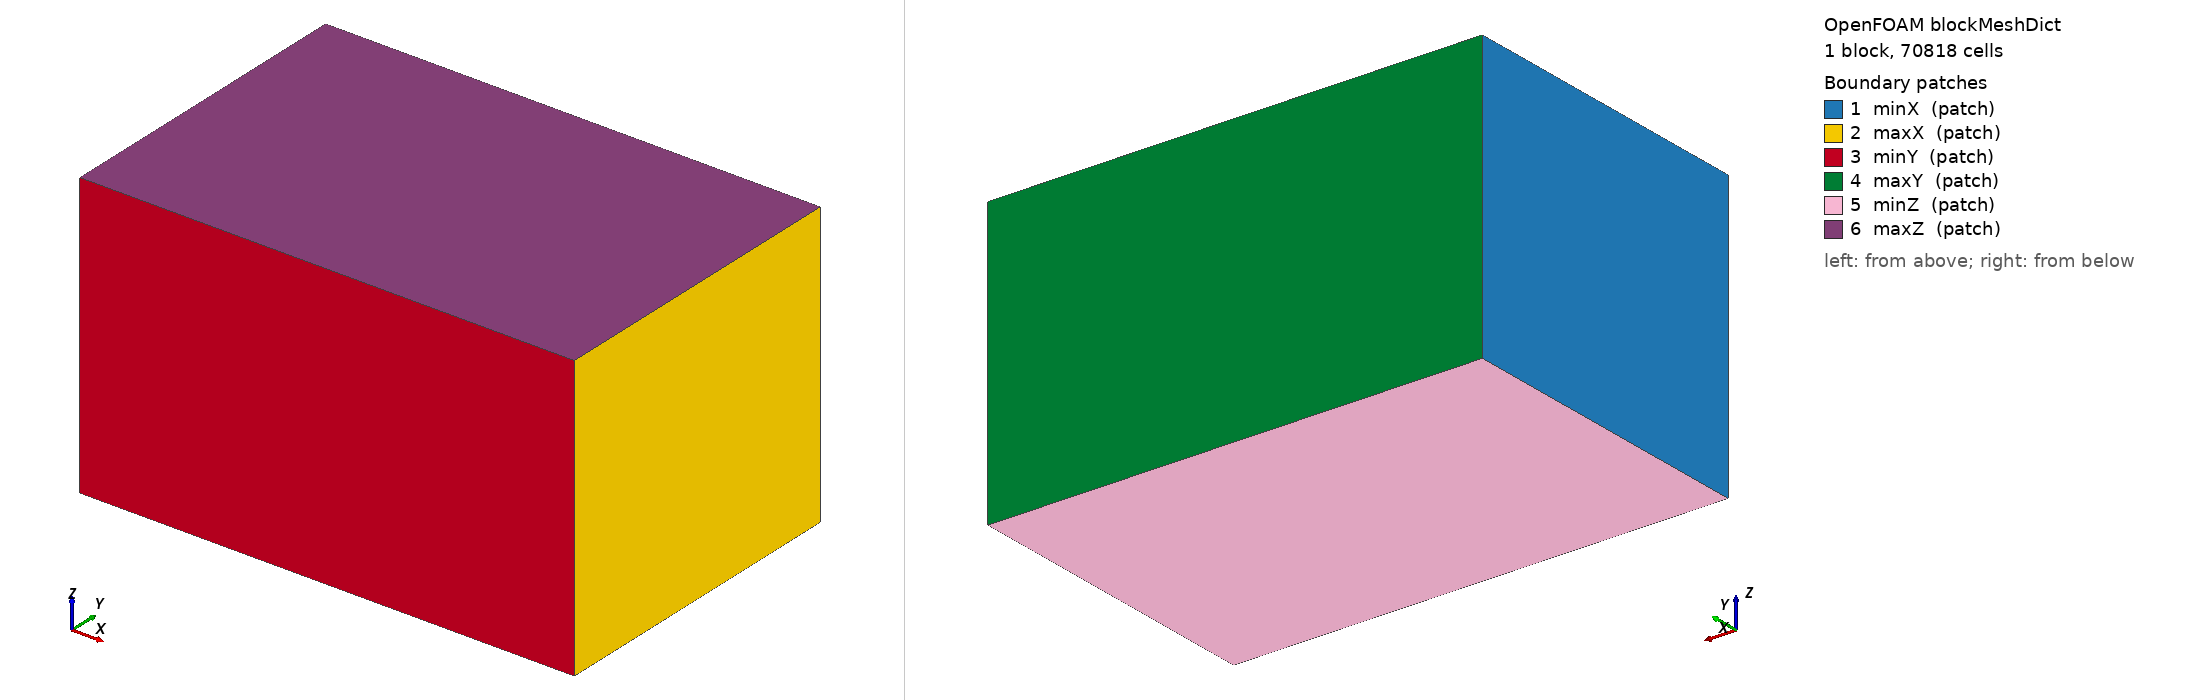

OpenFOAM case: the mesh blockMesh builds from blockMeshDict, 1 block(s), 70818 cells. Boundary patches (legend numbers): 1 minX (patch), 2 maxX (patch), 3 minY (patch), 4 maxY (patch), 5 minZ (patch), 6 maxZ (patch). Left view from above one corner, right view from below the opposite corner. Boundary conditions: 0 field file(s) under 0/; 0 of 6 drawn patches have an entry in a shipped field file.

=== system/blockMeshDict ===
/*--------------------------------*- C++ -*----------------------------------*\
| =========                 |                                                 |
| \\      /  F ield         | OpenFOAM: The Open Source CFD Toolbox           |
|  \\    /   O peration     | Version:  v2412                                 |
|   \\  /    A nd           | Website:  www.openfoam.com                      |
|    \\/     M anipulation  |                                                 |
\*---------------------------------------------------------------------------*/
FoamFile
{
    version     2.0;
    format      ascii;
    class       dictionary;
    object      blockMeshDict;
}
// * * * * * * * * * * * * * * * * * * * * * * * * * * * * * * * * * * * * * //

scale   1;

vertices
(
    (-2.92196418 -3.271964174 -2.92196418)
    (7.208571157 -3.271964174 -2.92196418)
    (7.208571157 3.271964174 -2.92196418)
    (-2.92196418 3.271964174 -2.92196418)
    (-2.92196418 -3.271964174 2.92196418)
    (7.208571157 -3.271964174 2.92196418)
    (7.208571157 3.271964174 2.92196418)
    (-2.92196418 3.271964174 2.92196418)
);

blocks
(
    hex (0 1 2 3 4 5 6 7) (58 37 33) simpleGrading (1 1 1)
);

edges
(
);

boundary
(
    minX
    {
        type patch;
        faces
        (
            (0 4 7 3)
        );
    }
    maxX
    {
        type patch;
        faces
        (
            (2 6 5 1)
        );
    }
    minY
    {
        type patch;
        faces
        (
            (0 1 5 4)
        );
    }
    maxY
    {
        type patch;
        faces
        (
            (3 7 6 2)
        );
    }
    minZ
    {
        type patch;
        faces
        (
            (0 3 2 1)
        );
    }
    maxZ
    {
        type patch;
        faces
        (
            (4 5 6 7)
        );
    }
);

mergePatchPairs
(
);

// ************************************************************************* //
